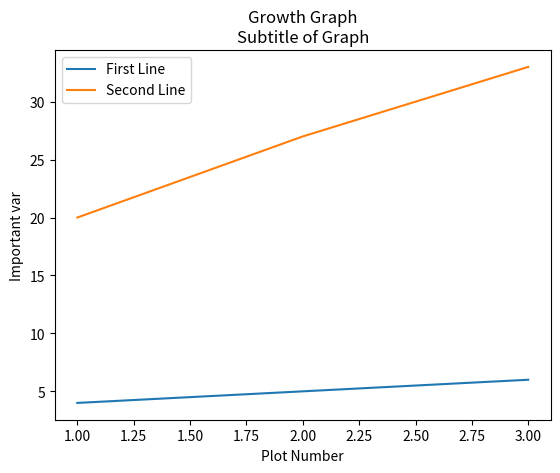

This figure's Python source:
#Written by Allif Izzuddin bin Abdullah
# [redacted]
#matplotlib ex1

import matplotlib.pyplot as plt

#Basic of plotting, label, legend and title
x1 = [1,2,3]
y1 = [20,27,33]

plt.plot([1,2,3],[4,5,6], label='First Line')
plt.plot(x1,y1, label='Second Line')

plt.xlabel('Plot Number')
plt.ylabel('Important var')
plt.title('Growth Graph\nSubtitle of Graph')
plt.legend()
plt.show()
 